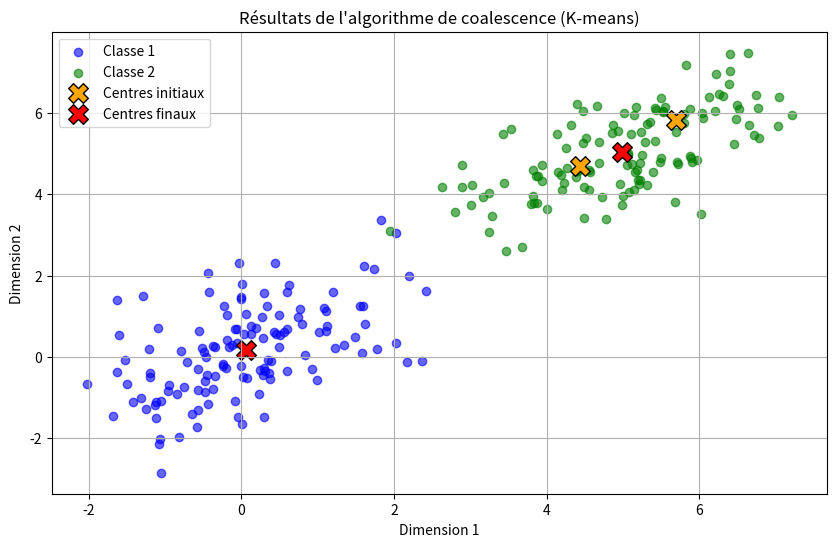

Here is the Python script that generated this plot:
import numpy as np
import matplotlib.pyplot as plt
import math

def coalescence(x, K, g):
    # Nombre d'individus
    N = x.shape[0]

    # Initialisation des classes et des centres finaux
    clas = np.zeros(N, dtype=int)
    g2 = g.copy()

    # Convergence : boucle jusqu'à ce que les centres ne changent plus
    while True:
        # Étape 1 : Assignation des individus aux centres les plus proches
        for i in range(N):
            distances = [math.sqrt((x[i][0] - g2[k][0]) ** 2 + (x[i][1] - g2[k][1]) ** 2) for k in range(K)]
            clas[i] = distances.index(min(distances))
        # Étape 2 : Mise à jour des centres de gravité
        new_g2 = np.zeros_like(g2)
        for k in range(K):
            points_in_cluster = x[clas == k]
            if len(points_in_cluster) > 0:
                new_g2[k, :] = np.mean(points_in_cluster, axis=0)

        # Arrêt si les centres ne changent plus
        if np.allclose(g2, new_g2):
            break
        g2 = new_g2  # Mise à jour des centres

    return clas, g2

# Génération des données
mean = np.array([0,0])
mean2 = np.array([5,5])
cov = np.array([[1,0.5],[0.5,1]])

# Ensemble d'apprentissage
Xclass1 = (np.random.multivariate_normal(mean,cov,128))
Xclass2 = (np.random.multivariate_normal(mean2,cov,128))
X = np.vstack((Xclass1,Xclass2))

# Sélection aléatoire de deux individus comme centres initiaux
initial_centers = X[np.random.choice(X.shape[0], 2, replace=False)]

# Application de l'algorithme de coalescence
clas, final_centers = coalescence(X, K=2, g=initial_centers)

# Affichage des résultats
plt.figure(figsize=(10, 6))

# Données initiales
plt.scatter(Xclass1[:, 0], Xclass1[:, 1], label="Classe 1", color='blue', alpha=0.6)
plt.scatter(Xclass2[:, 0], Xclass2[:, 1], label="Classe 2", color='green', alpha=0.6)

# Centres initiaux
plt.scatter(initial_centers[:, 0], initial_centers[:, 1],
            label="Centres initiaux", color='orange', edgecolor='black', marker='X', s=200)

# Centres finaux
plt.scatter(final_centers[:, 0], final_centers[:, 1],
            label="Centres finaux", color='red', edgecolor='black', marker='X', s=200)

plt.legend()
plt.xlabel("Dimension 1")
plt.ylabel("Dimension 2")
plt.title("Résultats de l'algorithme de coalescence (K-means)")
plt.grid()
plt.show()
